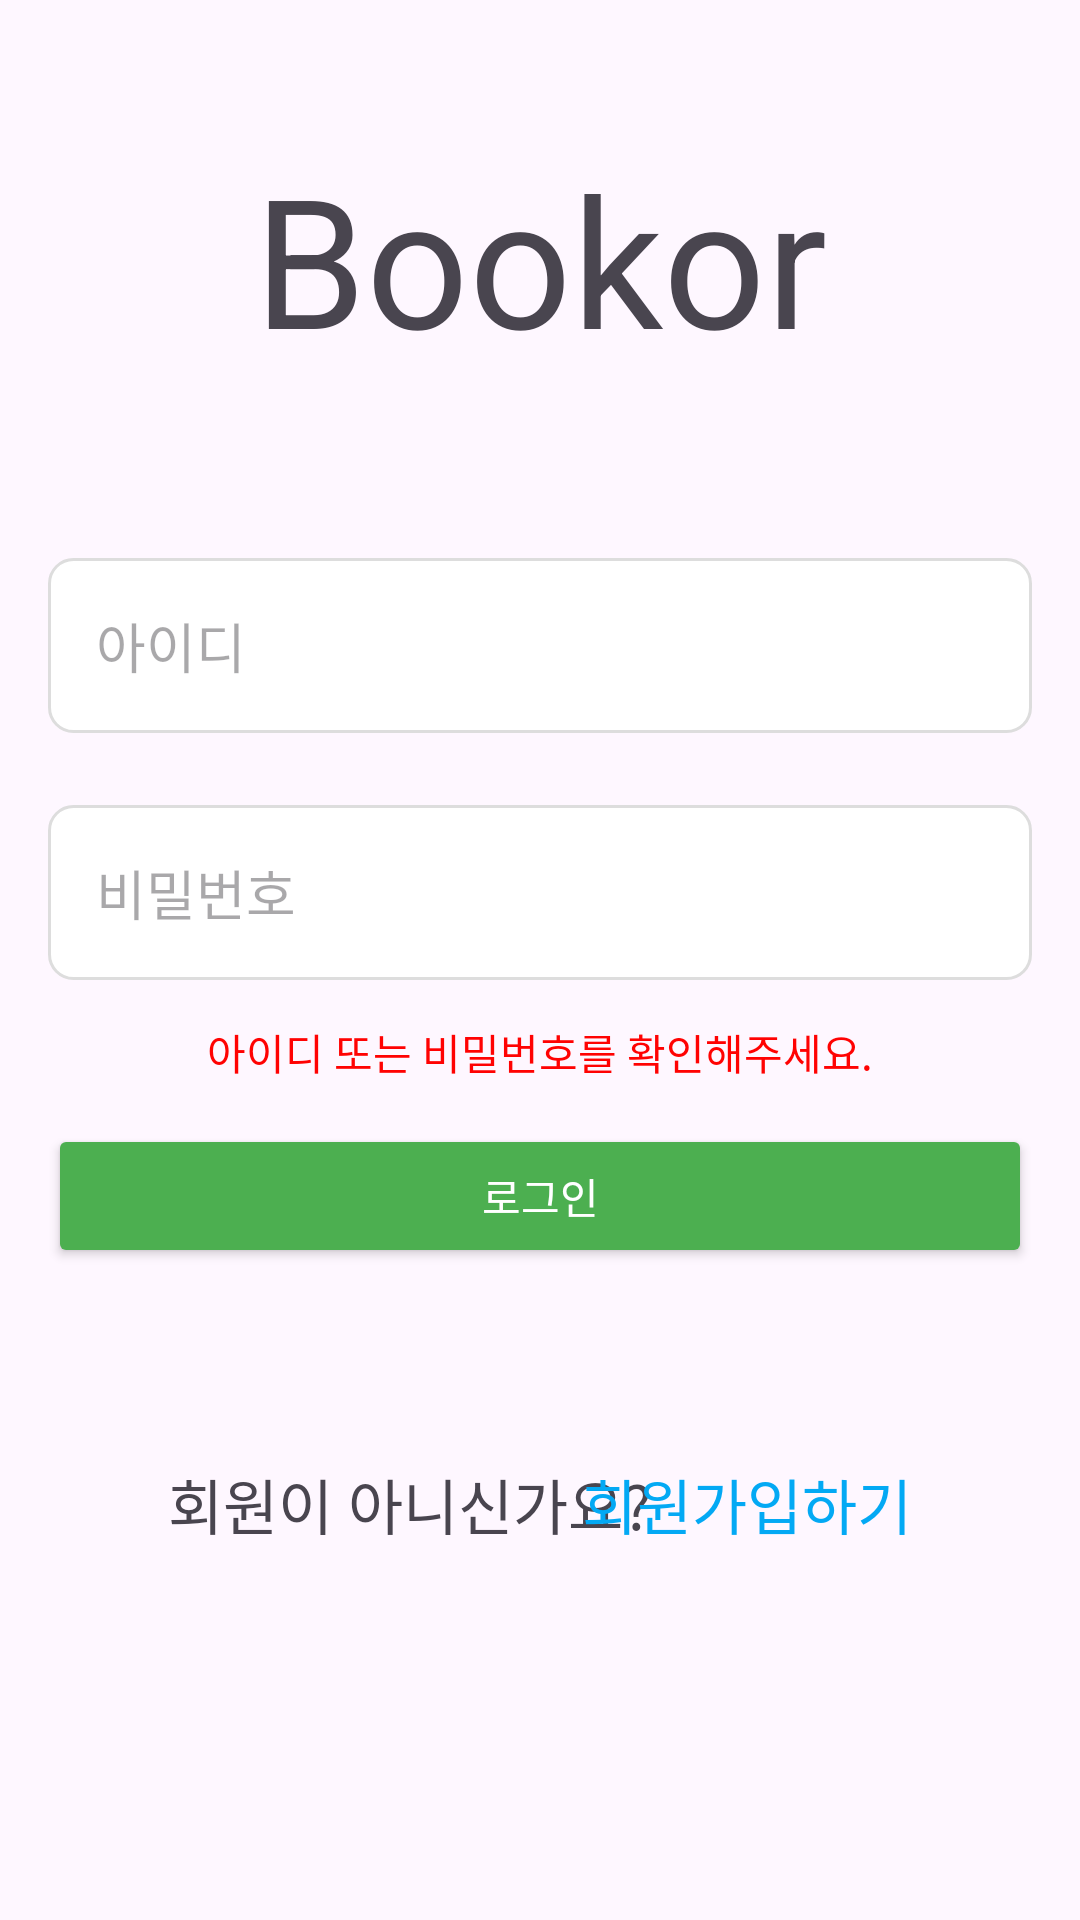

Write the Android layout XML for this screen, with the resource values it uses.
<!-- AndroidManifest.xml: application theme Theme.Bookor -->
<!-- res/layout/activity_start.xml -->
<?xml version="1.0" encoding="utf-8"?>
<androidx.constraintlayout.widget.ConstraintLayout xmlns:android="http://schemas.android.com/apk/res/android"
    xmlns:app="http://schemas.android.com/apk/res-auto"
    xmlns:tools="http://schemas.android.com/tools"
    android:id="@+id/main"
    android:layout_width="match_parent"
    android:layout_height="match_parent"
    tools:context=".member.StartActivity"
    android:padding="16dp">

    

    

    <EditText
        android:id="@+id/etLoginPw"
        android:layout_width="0dp"
        android:layout_height="wrap_content"
        android:layout_marginTop="24dp"
        android:background="@drawable/edit_text_background"
        android:ems="10"
        android:hint="비밀번호"
        android:inputType="textPassword"
        app:layout_constraintEnd_toEndOf="@+id/etLoginId"
        app:layout_constraintHorizontal_bias="0.0"
        app:layout_constraintStart_toStartOf="@+id/etLoginId"
        app:layout_constraintTop_toBottomOf="@id/etLoginId" />

    <EditText
        android:id="@+id/etLoginId"
        android:layout_width="0dp"
        android:layout_height="wrap_content"
        android:layout_marginTop="60dp"
        android:background="@drawable/edit_text_background"
        android:ems="10"
        android:hint="아이디"
        android:inputType="text"
        app:layout_constraintEnd_toEndOf="parent"
        app:layout_constraintHorizontal_bias="0.0"
        app:layout_constraintStart_toStartOf="parent"
        app:layout_constraintTop_toBottomOf="@+id/textView" />

    <Button
        android:id="@+id/btnLoginTry"
        android:layout_width="0dp"
        android:layout_height="wrap_content"
        android:layout_marginTop="48dp"
        android:backgroundTint="#4CAF50"
        android:text="로그인"
        android:textColor="#FFFFFF"
        app:cornerRadius="10dp"
        app:layout_constraintEnd_toEndOf="parent"
        app:layout_constraintHorizontal_bias="0.0"
        app:layout_constraintStart_toStartOf="parent"
        app:layout_constraintTop_toBottomOf="@+id/etLoginPw" />

    <TextView
        android:id="@+id/textView"
        android:layout_width="wrap_content"
        android:layout_height="wrap_content"
        android:layout_marginTop="30dp"
        android:text="Bookor"
        android:textSize="60sp"
        app:layout_constraintEnd_toEndOf="parent"
        app:layout_constraintStart_toStartOf="parent"
        app:layout_constraintTop_toTopOf="parent" />

    <TextView
        android:id="@+id/textView2"
        android:layout_width="wrap_content"
        android:layout_height="wrap_content"
        android:layout_marginStart="40dp"
        android:layout_marginTop="64dp"
        android:text="회원이 아니신가요?"
        android:textSize="20sp"
        app:layout_constraintStart_toStartOf="parent"
        app:layout_constraintTop_toBottomOf="@+id/btnLoginTry" />

    <TextView
        android:id="@+id/tvJoinPage"
        android:layout_width="wrap_content"
        android:layout_height="wrap_content"
        android:layout_marginStart="4dp"
        android:layout_marginEnd="40dp"
        android:text="회원가입하기"
        android:textColor="#03A9F4"
        android:textSize="20sp"
        app:layout_constraintBottom_toBottomOf="@+id/textView2"
        app:layout_constraintEnd_toEndOf="parent"
        app:layout_constraintHorizontal_bias="1.0"
        app:layout_constraintStart_toEndOf="@+id/textView2"
        app:layout_constraintTop_toTopOf="@+id/textView2"
        app:layout_constraintVertical_bias="1.0" />

    <TextView
        android:id="@+id/tvLoginFail"
        android:layout_width="wrap_content"
        android:layout_height="wrap_content"
        android:text="아이디 또는 비밀번호를 확인해주세요."
        android:textColor="#FF0202"
        app:layout_constraintBottom_toTopOf="@+id/btnLoginTry"
        app:layout_constraintEnd_toEndOf="parent"
        app:layout_constraintStart_toStartOf="parent"
        app:layout_constraintTop_toBottomOf="@+id/etLoginPw" />

</androidx.constraintlayout.widget.ConstraintLayout>
<!-- resources referenced by this layout -->
<resources>
  <!-- drawable edit_text_background (drawable) -->
  <?xml version="1.0" encoding="utf-8"?>
  <shape xmlns:android="http://schemas.android.com/apk/res/android">
      <solid android:color="#FFFFFF"/>
      <corners android:radius="8dp"/>
      <padding
          android:left="16dp"
          android:top="16dp"
          android:right="16dp"
          android:bottom="16dp"/>
      <stroke
          android:width="1dp"
          android:color="#DDDDDD"/>
  </shape>
  <style name="Theme.Bookor" parent="Base.Theme.Bookor" />
  <style name="Base.Theme.Bookor" parent="Theme.Material3.DayNight.NoActionBar">
          
          
      </style>
</resources>
